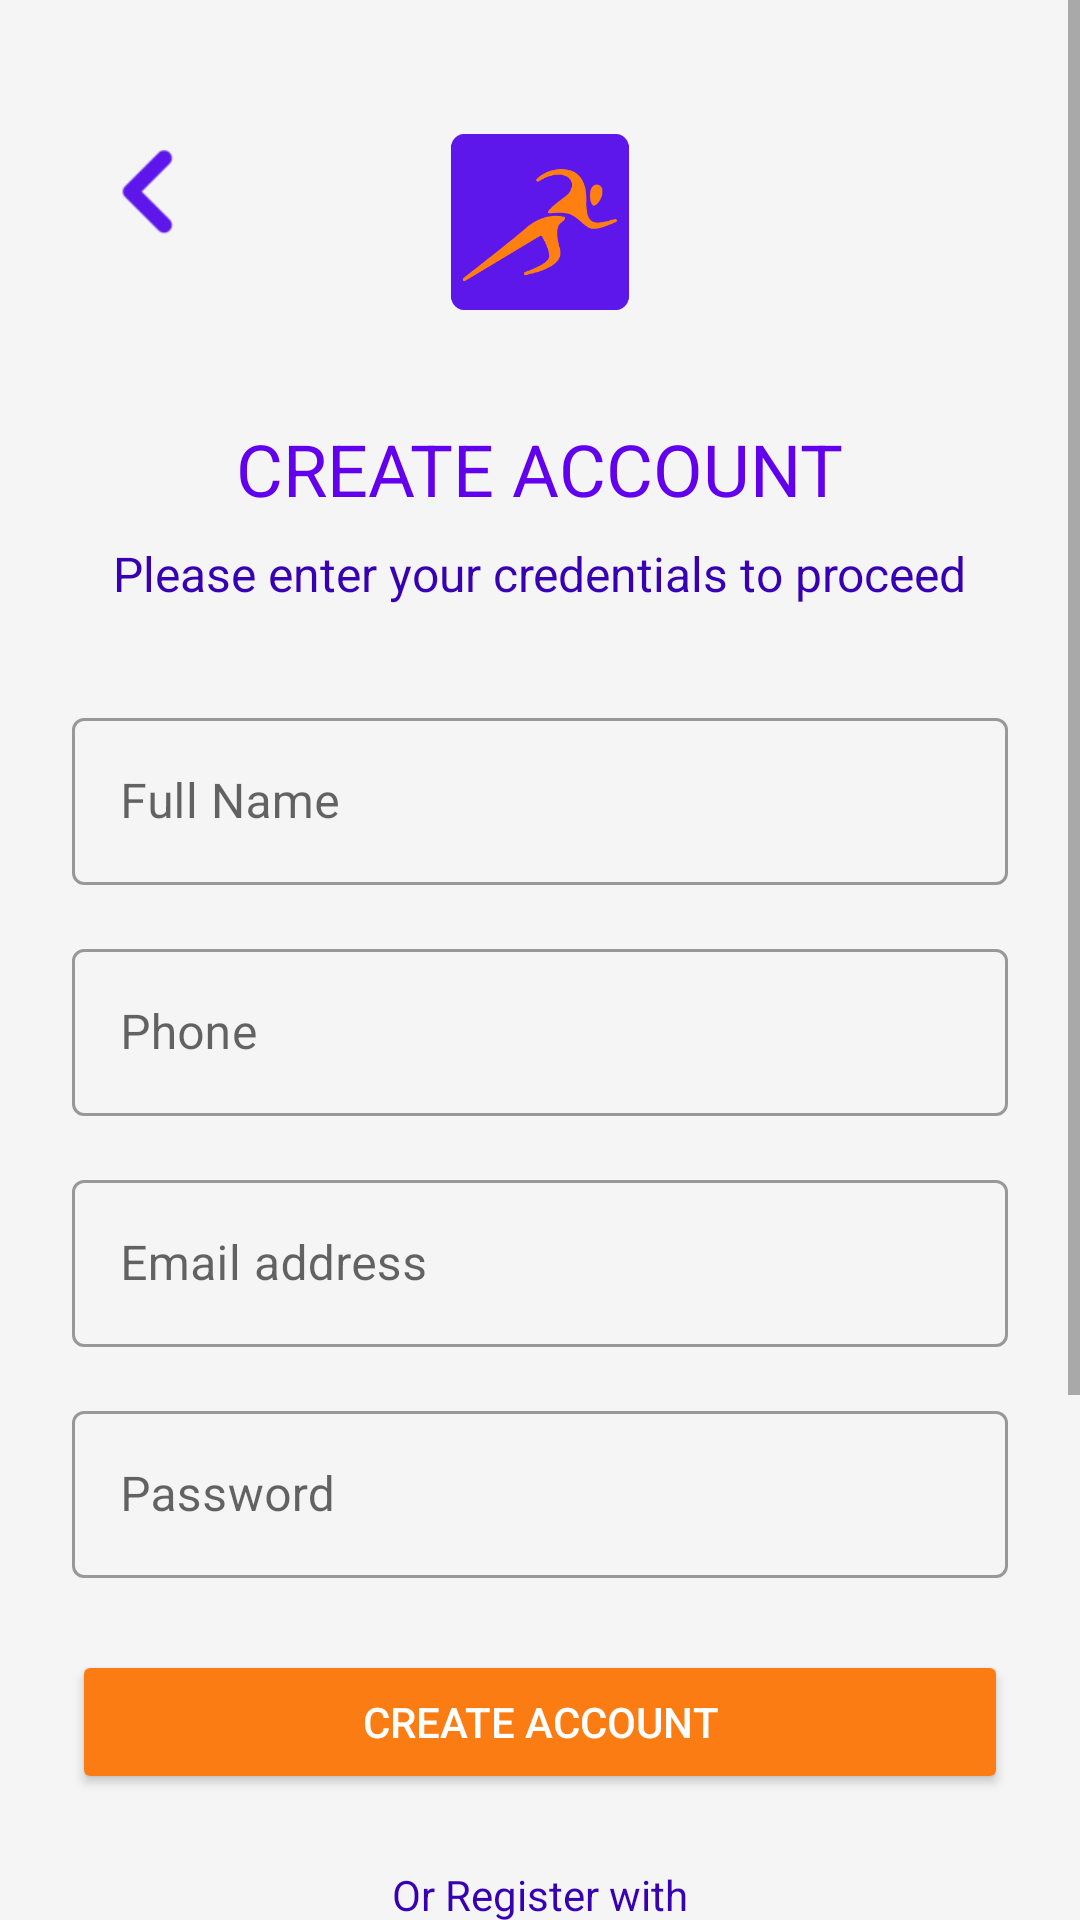

Write the Android layout XML for this screen, with the resource values it uses.
<!-- AndroidManifest.xml: application theme Theme.FitNest -->
<!-- res/layout/activity_register.xml -->
<?xml version="1.0" encoding="utf-8"?>
<ScrollView xmlns:android="http://schemas.android.com/apk/res/android"
    xmlns:app="http://schemas.android.com/apk/res-auto"
    android:id="@+id/main"
    android:layout_width="match_parent"
    android:layout_height="match_parent"
    android:fillViewport="true"
    android:background="@color/backgroundColor">

    <RelativeLayout
        android:layout_width="match_parent"
        android:layout_height="wrap_content"
        android:background="@color/backgroundpage"
        android:backgroundTint="@color/backgroundpage"
        android:padding="24dp">

        <ImageButton
            android:id="@+id/backButton"
            android:layout_width="48dp"
            android:layout_height="48dp"
            android:layout_alignParentStart="true"
            android:layout_alignParentTop="true"
            android:layout_marginStart="1dp"
            android:layout_marginTop="16dp"
            android:adjustViewBounds="true"
            android:background="?attr/selectableItemBackgroundBorderless"
            android:clickable="true"
            android:contentDescription="@string/back_button"
            android:focusable="true"
            android:scaleType="fitCenter"
            android:src="@drawable/arrowr" />
        
        <ImageView
            android:id="@+id/appLogo"
            android:layout_width="100dp"
            android:layout_height="100dp"
            android:layout_centerHorizontal="true"
            android:layout_marginBottom="16dp"
            android:contentDescription="App Logo"
            android:src="@drawable/fitnestwt" />

        
        <TextView
            android:id="@+id/titleText"
            android:layout_width="wrap_content"
            android:layout_height="wrap_content"
            android:layout_below="@id/appLogo"
            android:layout_centerHorizontal="true"
            android:layout_marginBottom="8dp"
            android:text="CREATE ACCOUNT"
            android:textColor="@color/primaryColor"
            android:textSize="24sp" />

        
        <TextView
            android:id="@+id/subtitleText"
            android:layout_width="wrap_content"
            android:layout_height="wrap_content"
            android:layout_below="@id/titleText"
            android:layout_centerHorizontal="true"
            android:layout_marginBottom="32dp"
            android:text="Please enter your credentials to proceed"
            android:textColor="@color/secondaryColor"
            android:textSize="16sp" />

        
        <com.google.android.material.textfield.TextInputLayout
            android:id="@+id/fullNameInputLayout"
            style="@style/Widget.MaterialComponents.TextInputLayout.OutlinedBox"
            android:layout_width="match_parent"
            android:layout_height="wrap_content"
            android:layout_below="@id/subtitleText"
            android:layout_marginBottom="16dp">

            <com.google.android.material.textfield.TextInputEditText
                android:id="@+id/fullNameEditText"
                android:layout_width="match_parent"
                android:layout_height="wrap_content"
                android:hint="Full Name"
                android:inputType="textPersonName" />
        </com.google.android.material.textfield.TextInputLayout>

        
        <com.google.android.material.textfield.TextInputLayout
            android:id="@+id/phoneInputLayout"
            style="@style/Widget.MaterialComponents.TextInputLayout.OutlinedBox"
            android:layout_width="match_parent"
            android:layout_height="wrap_content"
            android:layout_below="@id/fullNameInputLayout"
            android:layout_marginBottom="16dp">

            <com.google.android.material.textfield.TextInputEditText
                android:id="@+id/phoneEditText"
                android:layout_width="match_parent"
                android:layout_height="wrap_content"
                android:hint="Phone"
                android:inputType="phone" />
        </com.google.android.material.textfield.TextInputLayout>

        
        <com.google.android.material.textfield.TextInputLayout
            android:id="@+id/emailInputLayout"
            style="@style/Widget.MaterialComponents.TextInputLayout.OutlinedBox"
            android:layout_width="match_parent"
            android:layout_height="wrap_content"
            android:layout_below="@id/phoneInputLayout"
            android:layout_marginBottom="16dp">

            <com.google.android.material.textfield.TextInputEditText
                android:id="@+id/emailEditText"
                android:layout_width="match_parent"
                android:layout_height="wrap_content"
                android:hint="Email address"
                android:inputType="textEmailAddress" />
        </com.google.android.material.textfield.TextInputLayout>

        
        <com.google.android.material.textfield.TextInputLayout
            android:id="@+id/passwordInputLayout"
            style="@style/Widget.MaterialComponents.TextInputLayout.OutlinedBox"
            android:layout_width="match_parent"
            android:layout_height="wrap_content"
            android:layout_below="@id/emailInputLayout"
            android:layout_marginBottom="24dp">

            <com.google.android.material.textfield.TextInputEditText
                android:id="@+id/passwordEditText"
                android:layout_width="match_parent"
                android:layout_height="wrap_content"
                android:hint="Password"
                android:inputType="textPassword" />
        </com.google.android.material.textfield.TextInputLayout>

        
        <Button
            android:id="@+id/createAccountButton"
            android:layout_width="match_parent"
            android:layout_height="wrap_content"
            android:layout_below="@id/passwordInputLayout"
            android:layout_marginBottom="24dp"
            android:backgroundTint="@color/buttonColor"
            android:gravity="center"
            android:text="CREATE ACCOUNT"
            android:textColor="@android:color/white" />

        
        <TextView
            android:id="@+id/orRegisterText"
            android:layout_width="wrap_content"
            android:layout_height="wrap_content"
            android:layout_below="@id/createAccountButton"
            android:layout_centerHorizontal="true"
            android:layout_marginBottom="16dp"
            android:text="Or Register with"
            android:textColor="@color/secondaryColor" />

        
        <Button
            android:id="@+id/googleRegisterButton"
            android:layout_width="match_parent"
            android:layout_height="wrap_content"
            android:layout_below="@id/orRegisterText"
            android:layout_marginBottom="16dp"
            android:backgroundTint="#707070"
            android:drawablePadding="8dp"
            android:gravity="center"
            android:text="Connect with Google"
            android:textColor="@color/backgroundColor" />

        
        <Button
            android:id="@+id/facebookRegisterButton"
            android:layout_width="match_parent"
            android:layout_height="wrap_content"
            android:layout_below="@id/googleRegisterButton"
            android:layout_marginBottom="24dp"
            android:backgroundTint="#0770FD"
            android:drawablePadding="8dp"
            android:gravity="center"
            android:text="Connect with Facebook"
            android:textColor="@color/backgroundColor" />

        
        <TextView
            android:id="@+id/loginText"
            android:layout_width="wrap_content"
            android:layout_height="wrap_content"
            android:layout_below="@id/facebookRegisterButton"
            android:layout_centerHorizontal="true"
            android:layout_marginBottom="16dp"
            android:clickable="true"
            android:focusable="true"
            android:minHeight="48dp"
            android:padding="12dp"
            android:text="Already have an account? Login!"
            android:textColor="@color/secondaryColor" />

    </RelativeLayout>
</ScrollView>
<!-- resources referenced by this layout -->
<resources>
  <color name="backgroundColor">#FFFFFF</color>
  <color name="backgroundpage">#F5F5F5</color>
  <color name="buttonColor">#fc7c14</color>
  <color name="primaryColor">#6200EE</color>
  <color name="secondaryColor">#3700B3</color>
  <!-- drawable arrowr: png bitmap (drawable, 2007 bytes) -->
  <!-- drawable fitnestwt: png bitmap (drawable, 12221 bytes) -->
  <string name="back_button">Back Button</string>
  <style name="Theme.FitNest" parent="Theme.MaterialComponents.DayNight.NoActionBar">
          <item name="colorPrimary">@color/primaryColor</item>
          <item name="colorPrimaryVariant">@color/secondaryColor</item>
          <item name="colorAccent">@color/accentColor</item>
          <item name="android:statusBarColor">@color/primaryColor</item>
          <item name="android:windowBackground">@color/backgroundColor</item>
  
          
      </style>
  <color name="accentColor">#fc7c14</color>
</resources>
